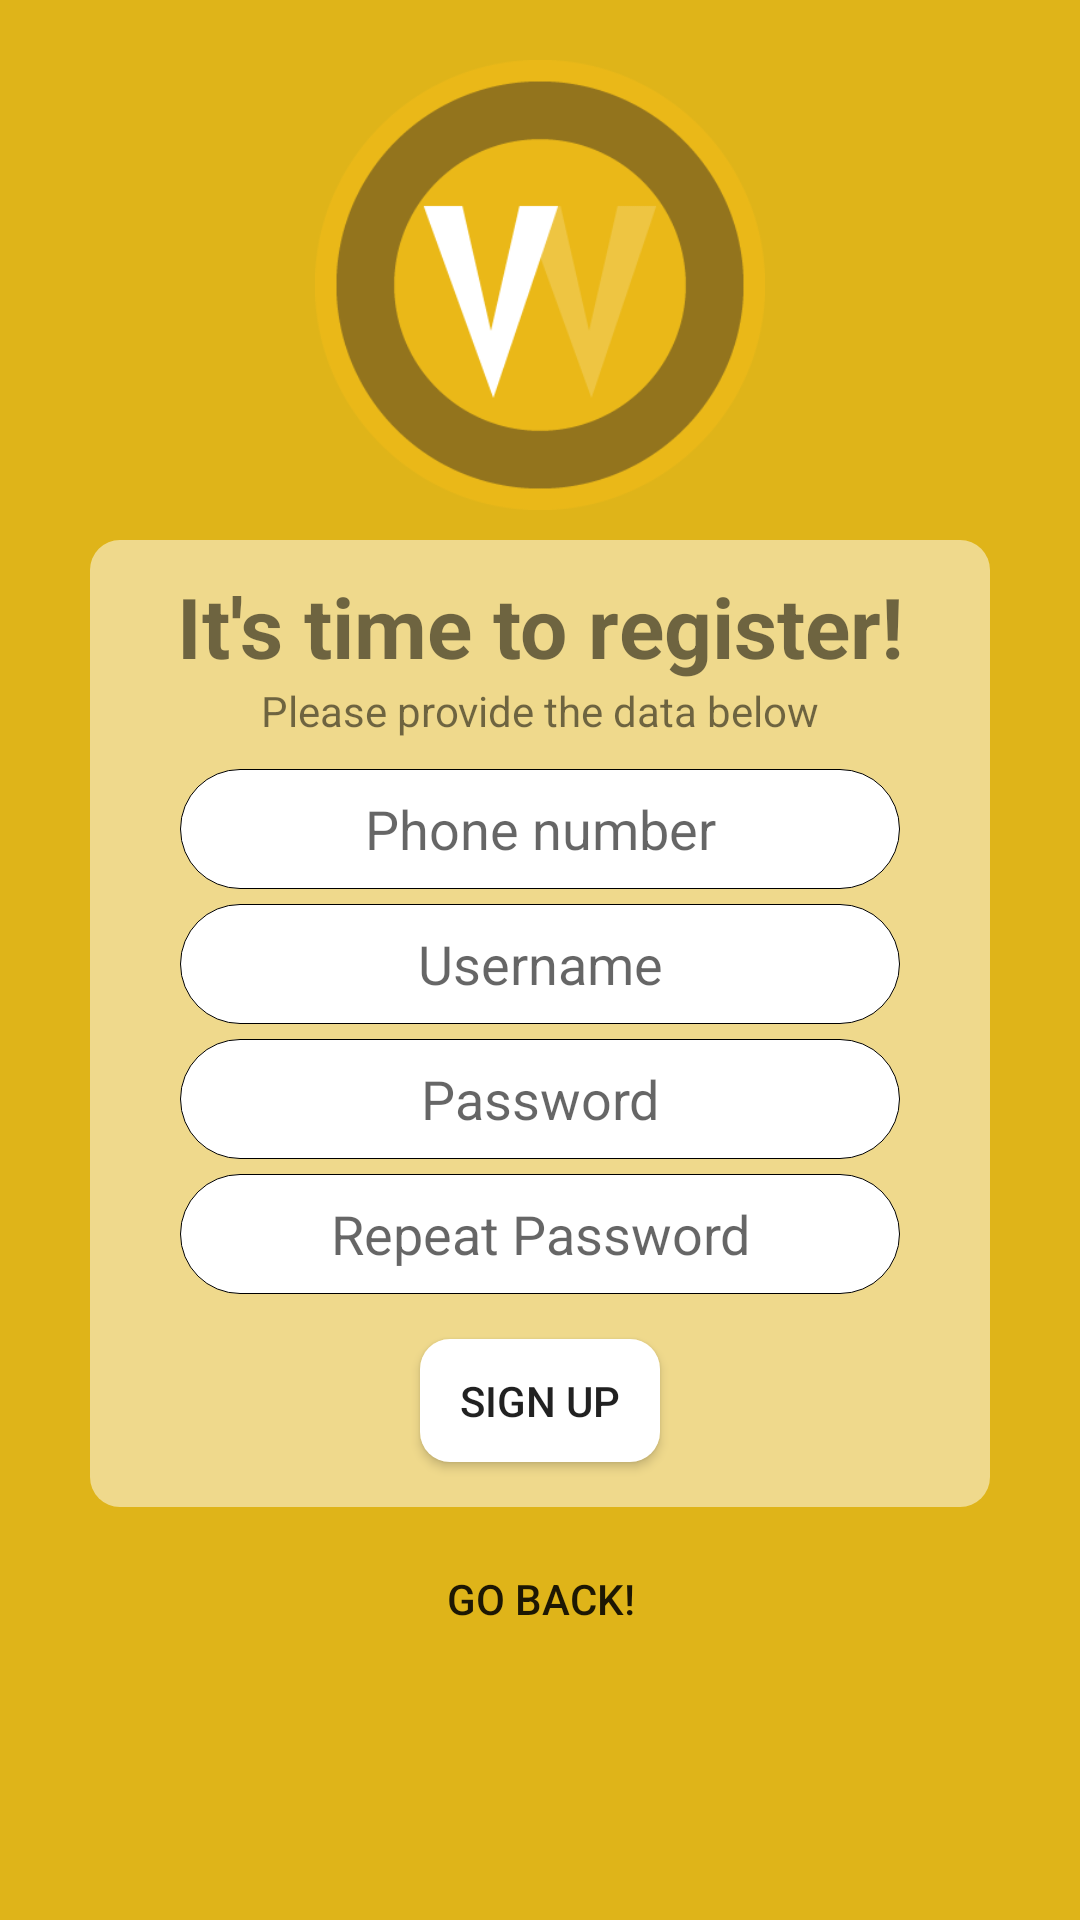

Android layout source for this screen:
<!-- AndroidManifest.xml: activity theme AppTheme.NoActionBar -->
<!-- res/layout/activity_signup.xml -->
<?xml version="1.0" encoding="utf-8"?>
<RelativeLayout xmlns:android="http://schemas.android.com/apk/res/android"
    xmlns:app="http://schemas.android.com/apk/res-auto"
    xmlns:tools="http://schemas.android.com/tools"
    android:layout_width="match_parent"
    android:layout_height="match_parent"
    tools:context="jakubkarlo.com.goldwise.Activities.SignUpActivity"
    android:background="@color/appBackground">

    <ImageView
        android:id="@+id/appLogo"
        android:layout_width="wrap_content"
        android:layout_height="150dp"
        android:layout_centerHorizontal="true"
        android:layout_marginBottom="10dp"
        android:layout_marginTop="20dp"
        android:scaleType="fitCenter"
        app:srcCompat="@drawable/app_logo" />


    <ScrollView
        android:id="@+id/scrollContainer"
        android:layout_width="match_parent"
        android:layout_height="wrap_content"
        android:layout_alignParentBottom="false"
        android:layout_alignParentStart="false"
        android:layout_below="@+id/appLogo"
        android:layout_centerVertical="false">

        <LinearLayout
            android:layout_width="match_parent"
            android:layout_height="wrap_content"
            android:layout_marginEnd="30dp"
            android:layout_marginStart="30dp"
            android:background="@drawable/trans_white_rectangle"
            android:orientation="vertical">

            <TextView
                android:id="@+id/appNameTextView"
                android:layout_width="match_parent"
                android:layout_height="wrap_content"
                android:layout_marginTop="10dp"
                android:text="@string/registerTitle_textView"
                android:textAlignment="center"
                android:textSize="28sp"
                android:textStyle="bold" />


            <TextView
                android:id="@+id/loginTextView"
                android:layout_width="match_parent"
                android:layout_height="wrap_content"
                android:layout_marginBottom="10dp"
                android:text="@string/registerHint_textView"
                android:textAlignment="center" />

            <EditText
                android:id="@+id/signUpPhoneNumEditText"
                android:layout_width="match_parent"
                android:layout_height="40dp"
                android:layout_marginBottom="5dp"
                android:layout_marginEnd="30dp"
                android:layout_marginStart="30dp"
                android:background="@drawable/rounded_textfield"
                android:ems="10"
                android:gravity="center_vertical|center_horizontal"
                android:hint="@string/phoneNumberHint_editText"
                android:inputType="phone" />

            <EditText
                android:id="@+id/signUpUsernameEditText"
                android:layout_width="match_parent"
                android:layout_height="40dp"
                android:layout_marginBottom="5dp"
                android:layout_marginEnd="30dp"
                android:layout_marginStart="30dp"
                android:background="@drawable/rounded_textfield"
                android:ems="10"
                android:gravity="center_vertical|center_horizontal"
                android:hint="@string/usernameHint_editText"
                android:inputType="textPersonName" />

            <EditText
                android:id="@+id/signUpPasswordEditText"
                android:layout_width="match_parent"
                android:layout_height="40dp"
                android:layout_marginBottom="5dp"
                android:layout_marginEnd="30dp"
                android:layout_marginStart="30dp"
                android:background="@drawable/rounded_textfield"
                android:ems="10"
                android:gravity="center_vertical|center_horizontal"
                android:hint="@string/passwordHint_editText"
                android:inputType="textPassword" />

            <EditText
                android:id="@+id/signUpRepeatPasswordEditText"
                android:layout_width="match_parent"
                android:layout_height="40dp"
                android:layout_marginBottom="15dp"
                android:layout_marginEnd="30dp"
                android:layout_marginStart="30dp"
                android:background="@drawable/rounded_textfield"
                android:ems="10"
                android:gravity="center_vertical|center_horizontal"
                android:hint="@string/repeatPasswordHint_editText"
                android:inputType="textPassword" />

            <Button
                android:id="@+id/signUpButton"
                android:layout_width="match_parent"
                android:layout_height="41dp"
                android:layout_marginBottom="15dp"
                android:layout_marginEnd="110dp"
                android:layout_marginStart="110dp"
                android:background="@drawable/rounded_button"
                android:onClick="signUserUp"
                android:text="@string/signUp_button" />


        </LinearLayout>
    </ScrollView>


    <Button
        android:id="@+id/goBackFromSignupButton"
        android:layout_width="match_parent"
        android:layout_height="41dp"
        android:layout_below="@+id/scrollContainer"
        android:background="#00ffffff"
        android:layout_marginTop="10dp"
        android:onClick="goBack"
        android:text="@string/goBack_button" />

</RelativeLayout>
<!-- resources referenced by this layout -->
<resources>
  <color name="appBackground">#dfb419</color>
  <!-- drawable app_logo: png bitmap (drawable, 13503 bytes) -->
  <!-- drawable rounded_button (drawable) -->
  <?xml version="1.0" encoding="utf-8"?>
      <shape xmlns:android="http://schemas.android.com/apk/res/android" android:shape="rectangle">
          <corners android:radius="10dp" />
          <solid android:color="@color/loginTextFieldsBackground"/>
      </shape>
  <!-- drawable rounded_textfield (drawable) -->
  <?xml version="1.0" encoding="utf-8"?>
  <shape xmlns:android="http://schemas.android.com/apk/res/android" android:shape="rectangle">
      <corners android:radius="40dp" />
      <solid android:color="@color/loginTextFieldsBackground" />
      <stroke android:width="0.1dp" />
  </shape>
  <!-- drawable trans_white_rectangle (drawable) -->
  <?xml version="1.0" encoding="utf-8"?>
  <selector xmlns:android="http://schemas.android.com/apk/res/android">
  
      <item>
          <shape android:shape="rectangle">
              <corners android:radius="10dp" />
              <solid android:color="#80ffffff" />
          </shape>
      </item>
  </selector>
  <string name="goBack_button">Go back!</string>
  <string name="passwordHint_editText">Password</string>
  <string name="phoneNumberHint_editText">Phone number</string>
  <string name="registerHint_textView">Please provide the data below</string>
  <string name="registerTitle_textView">It\'s time to register!</string>
  <string name="repeatPasswordHint_editText">Repeat Password</string>
  <string name="signUp_button">Sign up</string>
  <string name="usernameHint_editText">Username</string>
  <style name="AppTheme.NoActionBar">
          <item name="windowActionBar">false</item>
          <item name="windowNoTitle">true</item>
      </style>
  <color name="loginTextFieldsBackground">#ffffff</color>
</resources>
